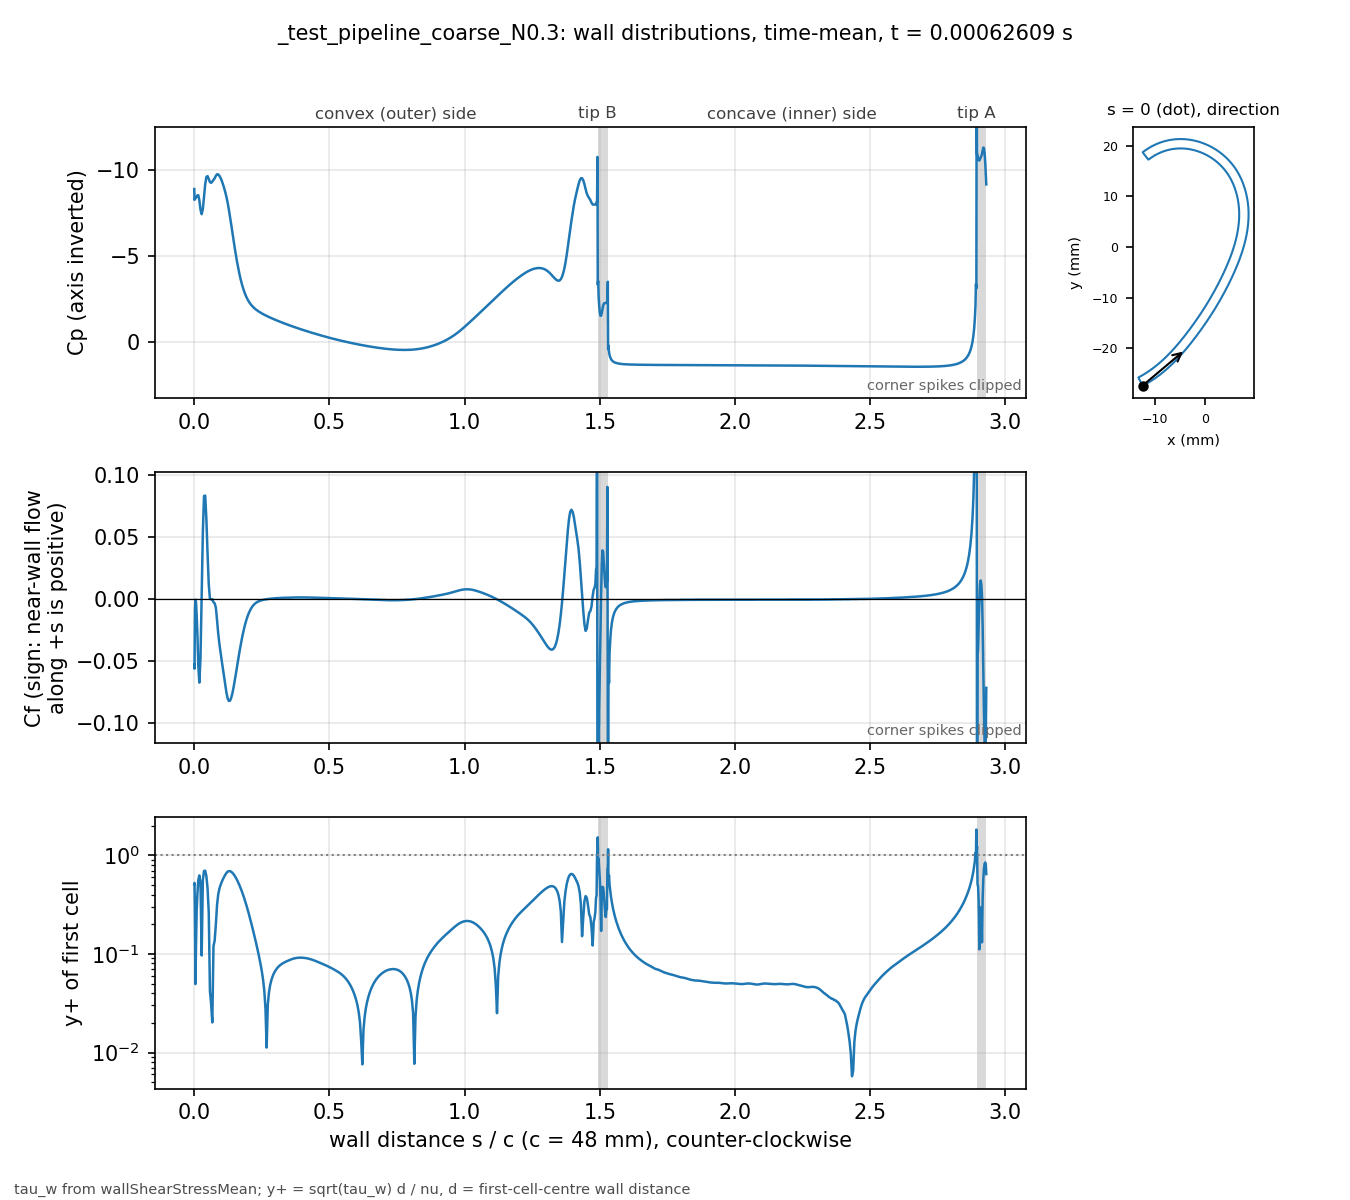

The data file committed next to this chart (first rows):
# _test_pipeline_coarse_N0.3 t=0.0006260…, p_inf=0; Cf signed by near-wall flow dir…
patch, s_over_c, x_m, y_m, Cp, Cf, yplus, d_first_m
blade, 0.000000, -0.01238, -0.02741, -8.917, -0.05284, 0.511, 2.0721e-06
blade, 0.001004, -0.01233, -0.02742, -8.285, -0.05607, 0.5254, 2.0682e-06
blade, 0.002557, -0.01227, -0.02739, -8.337, -0.009222, 0.2318, 2.2502e-06
blade, 0.004361, -0.01219, -0.02735, -8.363, -0.0004192, 0.04942, 2.25e-06
blade, 0.006456, -0.0121, -0.0273, -8.437, -0.00245, 0.1195, 2.2498e-06
blade, 0.008891, -0.012, -0.02725, -8.459, -0.01289, 0.274, 2.2498e-06
blade, 0.01172, -0.01188, -0.02718, -8.551, -0.02864, 0.4084, 2.2499e-06
blade, 0.015, -0.01174, -0.02711, -8.555, -0.05404, 0.5611, 2.2499e-06
blade, 0.01882, -0.01158, -0.02702, -8.261, -0.06732, 0.6262, 2.2497e-06
blade, 0.02305, -0.01141, -0.02691, -7.711, -0.0478, 0.5277, 2.2499e-06
blade, 0.02742, -0.01123, -0.02681, -7.446, 0.001595, 0.09639, 2.25e-06
blade, 0.03179, -0.01105, -0.0267, -7.746, 0.05403, 0.561, 2.2499e-06
blade, 0.03616, -0.01087, -0.02659, -8.45, 0.08325, 0.6964, 2.25e-06
blade, 0.04053, -0.01069, -0.02648, -9.201, 0.08357, 0.6978, 2.2501e-06
blade, 0.0449, -0.01052, -0.02636, -9.627, 0.06434, 0.6123, 2.2502e-06
blade, 0.04927, -0.01034, -0.02625, -9.67, 0.03644, 0.4608, 2.25e-06
blade, 0.05364, -0.01017, -0.02613, -9.499, 0.01204, 0.2649, 2.2497e-06
blade, 0.05801, -0.009992, -0.02601, -9.326, 0.0003008, 0.04187, 2.2501e-06
blade, 0.06238, -0.00982, -0.02589, -9.277, -0.0001683, 0.03132, 2.2504e-06
blade, 0.06675, -0.009649, -0.02577, -9.35, 6.9989e-05, 0.02019, 2.25e-06
blade, 0.07112, -0.009479, -0.02565, -9.448, -0.002462, 0.1197, 2.2496e-06
blade, 0.0755, -0.00931, -0.02552, -9.548, -0.00321, 0.1368, 2.2501e-06
blade, 0.07987, -0.009142, -0.0254, -9.686, -0.006773, 0.1987, 2.2503e-06
blade, 0.08424, -0.008975, -0.02527, -9.778, -0.01665, 0.3115, 2.2501e-06
blade, 0.08861, -0.008809, -0.02514, -9.769, -0.0276, 0.401, 2.2501e-06
blade, 0.09298, -0.008644, -0.02501, -9.692, -0.03604, 0.4583, 2.2502e-06
blade, 0.09735, -0.008481, -0.02488, -9.566, -0.04303, 0.5008, 2.2503e-06
blade, 0.1017, -0.008318, -0.02475, -9.402, -0.04973, 0.5383, 2.2501e-06
blade, 0.1061, -0.008156, -0.02462, -9.204, -0.0563, 0.5727, 2.2501e-06
blade, 0.1105, -0.007996, -0.02448, -8.98, -0.06282, 0.605, 2.2501e-06
blade, 0.1148, -0.007836, -0.02435, -8.731, -0.06947, 0.6362, 2.2498e-06
blade, 0.1192, -0.007678, -0.02421, -8.447, -0.0756, 0.6635, 2.2496e-06
blade, 0.1236, -0.00752, -0.02407, -8.115, -0.08005, 0.6828, 2.2497e-06
blade, 0.1279, -0.007363, -0.02393, -7.73, -0.08213, 0.6917, 2.25e-06
blade, 0.1323, -0.007208, -0.02379, -7.303, -0.08185, 0.6907, 2.2504e-06
blade, 0.1367, -0.007053, -0.02365, -6.85, -0.07962, 0.6812, 2.2503e-06
blade, 0.141, -0.0069, -0.0235, -6.385, -0.07593, 0.6652, 2.2501e-06
blade, 0.1454, -0.006747, -0.02336, -5.922, -0.07119, 0.6441, 2.2502e-06
blade, 0.1498, -0.006595, -0.02322, -5.472, -0.06577, 0.619, 2.2498e-06
blade, 0.1542, -0.006445, -0.02307, -5.045, -0.05996, 0.591, 2.2499e-06
blade, 0.1585, -0.006295, -0.02292, -4.645, -0.05401, 0.561, 2.2503e-06
blade, 0.1629, -0.006146, -0.02278, -4.277, -0.04811, 0.5295, 2.2501e-06
blade, 0.1673, -0.005998, -0.02263, -3.942, -0.04242, 0.4972, 2.2501e-06
blade, 0.1716, -0.005851, -0.02248, -3.64, -0.03704, 0.4646, 2.2505e-06
blade, 0.176, -0.005705, -0.02233, -3.372, -0.03201, 0.432, 2.2504e-06
blade, 0.1804, -0.00556, -0.02217, -3.134, -0.02741, 0.3996, 2.2502e-06
blade, 0.1847, -0.005416, -0.02202, -2.926, -0.02324, 0.368, 2.2499e-06
blade, 0.1891, -0.005273, -0.02187, -2.744, -0.01953, 0.3373, 2.2499e-06
blade, 0.1935, -0.00513, -0.02172, -2.586, -0.01626, 0.3078, 2.2501e-06
blade, 0.1979, -0.004988, -0.02156, -2.45, -0.01342, 0.2797, 2.2501e-06
blade, 0.2022, -0.004847, -0.02141, -2.331, -0.01099, 0.2531, 2.2503e-06
blade, 0.2066, -0.004707, -0.02125, -2.229, -0.008931, 0.2281, 2.2501e-06
blade, 0.211, -0.004568, -0.02109, -2.139, -0.007209, 0.2049, 2.2499e-06
blade, 0.2153, -0.004429, -0.02093, -2.06, -0.005787, 0.1836, 2.2501e-06
blade, 0.2197, -0.004292, -0.02078, -1.99, -0.004622, 0.1641, 2.2501e-06
blade, 0.2241, -0.004155, -0.02062, -1.928, -0.003672, 0.1463, 2.25e-06
blade, 0.2285, -0.004018, -0.02046, -1.871, -0.002899, 0.13, 2.2502e-06
blade, 0.2328, -0.003883, -0.0203, -1.82, -0.002274, 0.1151, 2.2499e-06
blade, 0.2372, -0.003748, -0.02014, -1.772, -0.001767, 0.1014, 2.2498e-06
... 643 more rows
